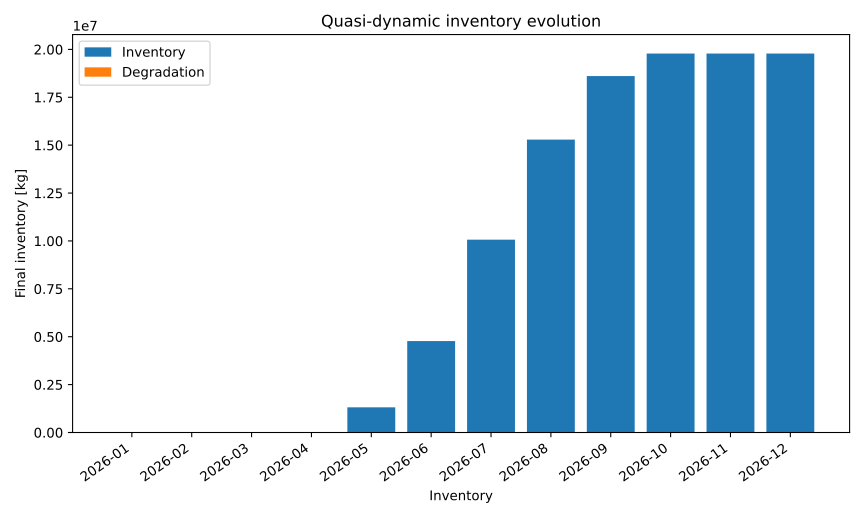

The table this chart was drawn from, first rows:
series_id, label, x, y
inventory, Inventory, 2026-01, 0.0
inventory, Inventory, 2026-02, 0.0
inventory, Inventory, 2026-03, 0.0
inventory, Inventory, 2026-04, 0.0
inventory, Inventory, 2026-05, 1313319
inventory, Inventory, 2026-06, 4773411
inventory, Inventory, 2026-07, 10064737
inventory, Inventory, 2026-08, 15288745
inventory, Inventory, 2026-09, 18605592
inventory, Inventory, 2026-10, 19784243
inventory, Inventory, 2026-11, 19784243
inventory, Inventory, 2026-12, 19784243
degradation, Degradation, 2026-01, 0.0
degradation, Degradation, 2026-02, 0.0
degradation, Degradation, 2026-03, 0.0
degradation, Degradation, 2026-04, 0.0
degradation, Degradation, 2026-05, 0.0
degradation, Degradation, 2026-06, 0.0
degradation, Degradation, 2026-07, 0.0
degradation, Degradation, 2026-08, 0.0
degradation, Degradation, 2026-09, 0.0
degradation, Degradation, 2026-10, 0.0
degradation, Degradation, 2026-11, 0.0
degradation, Degradation, 2026-12, 0.0
